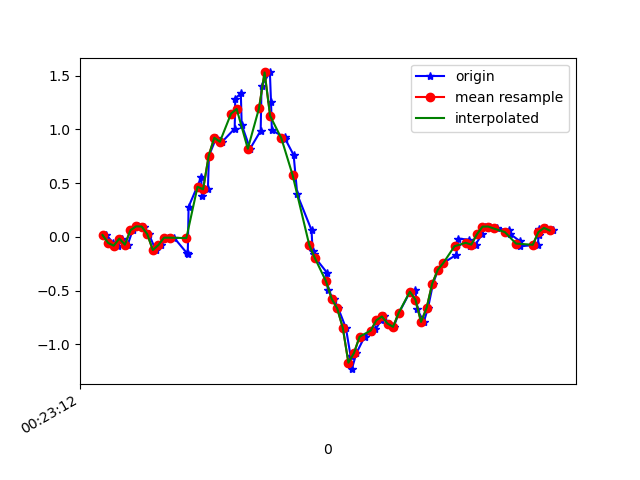

The file beside this chart, header and first rows:
1617668592394, 364229090560463, 0.01779584, 0.42707244, -0.06343296
1617668592418, 364229109603967, -0.05551, 0.02024, -0.01945
1617668592434, 364229128622671, -0.08116, 0.1888, -0.08054
1617668592451, 364229147666175, -0.01519, 0.1558, -0.009677
1617668592470, 364229166684895, -0.07139, -0.01031, -0.05488
1617668592488, 364229185708431, 0.063, 0.2817, -0.04511
1617668592507, 364229204725247, 0.09843, -0.2241, -0.01456
1617668592527, 364229223766863, 0.09721, 0.04711, -0.04144
1617668592546, 364229242783663, 0.02635, -0.2412, 0.03797
1617668592570, 364229261825295, -0.1215, -0.1019, -0.003568
1617668592589, 364229280842095, -0.07506, 0.1681, 0.0172
1617668592615, 364229299881263, -0.006639, -0.07872, 0.05507
1617668592636, 364229318897935, -0.006639, 0.08621, 0.01231
1617668592682, 364229337939375, -0.1508, -0.1704, -0.03289
1617668592685, 364229356956015, -0.1606, -0.284, -0.1807
1617668592688, 364229375997455, 0.2805, -0.1997, -0.2369
1617668592733, 364229395005935, 0.5554, -0.8863, -0.1844
1617668592736, 364229414046959, 0.3794, -1.037, -0.3518
1617668592757, 364229433063215, 0.443, -1.17, -0.5081
1617668592761, 364229452104239, 0.7557, -1.619, -0.601
1617668592787, 364229471120463, 0.9231, -2.03, -0.645
1617668592808, 364229490158991, 0.8852, -2.369, -0.7574
1617668592853, 364229509199887, 1.007, -2.627, -0.8844
1617668592855, 364229528216015, 1.287, -2.843, -0.9382
1617668592875, 364229547256975, 1.336, -3.035, -0.9211
1617668592878, 364229566273039, 1.045, -3.117, -0.9675
1617668592908, 364229585313999, 0.8205, -3.072, -1.057
1617668592946, 364229604338063, 0.9878, -2.922, -1.135
1617668592949, 364229623379279, 1.404, -2.71, -1.101
1617668592979, 364229642395727, 1.53, -2.521, -0.9614
1617668592983, 364229661436943, 1.258, -2.286, -0.838
1617668592986, 364229680478159, 0.9927, -1.993, -0.7549
1617668593032, 364229699511183, 0.9255, -1.679, -0.656
1617668593034, 364229718552911, 0.9109, -1.388, -0.4837
1617668593064, 364229737594639, 0.7618, -1.084, -0.2785
1617668593077, 364229756611663, 0.3953, -0.7763, -0.1502
1617668593128, 364229775653391, 0.06422, -0.4587, -0.06465
1617668593132, 364229794667919, -0.1313, -0.1459, 0.01964
1617668593137, 364229813709583, -0.1581, 0.1962, 0.154
1617668593142, 364229832751247, -0.196, 0.5529, 0.2835
1617668593184, 364229851792911, -0.3341, 0.9011, 0.3801
1617668593186, 364229870809807, -0.4917, 1.219, 0.4717
1617668593207, 364229889851471, -0.5747, 1.472, 0.578
1617668593224, 364229908862223, -0.6652, 1.667, 0.7136
1617668593251, 364229927903759, -0.846, 1.847, 0.8297
1617668593268, 364229946945295, -1.109, 2.017, 0.8626
1617668593272, 364229965986767, -1.23, 2.174, 0.8614
1617668593289, 364229985003471, -1.079, 2.285, 0.8651
1617668593318, 364230004010447, -0.9278, 2.37, 0.8797
1617668593341, 364230023051087, -0.8814, 2.41, 0.8419
1617668593357, 364230042091855, -0.8594, 2.379, 0.7563
1617668593377, 364230061107791, -0.7751, 2.247, 0.6659
1617668593387, 364230080148431, -0.7397, 2.029, 0.6562
1617668593404, 364230099184335, -0.8057, 1.77, 0.6745
1617668593422, 364230118200015, -0.8362, 1.514, 0.6207
1617668593441, 364230137240655, -0.7055, 1.242, 0.5755
1617668593481, 364230156281295, -0.5088, 0.9255, 0.589
1617668593500, 364230175321807, -0.4953, 0.647, 0.5914
1617668593506, 364230194337615, -0.6713, 0.4185, 0.5328
1617668593530, 364230213369167, -0.7898, 0.2389, 0.4326
1617668593545, 364230232409551, -0.6603, 0.1595, 0.3458
... 23 more rows
